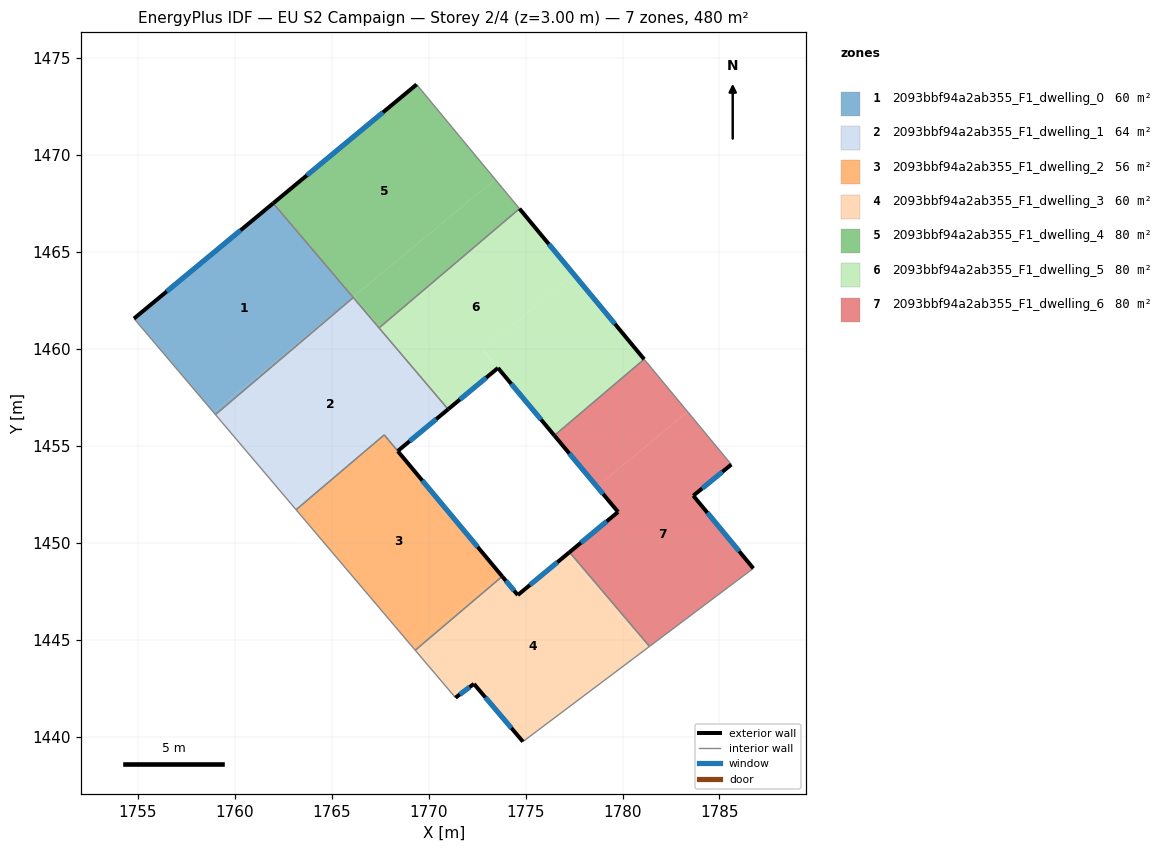
=== STOREY PLAN SPEC (per zone: floor XY polygon, exterior-wall plan segments, windows/doors) ===
zone 1: 2093bbf94a2ab355_F1_dwelling_0  (60.0 m²)
  floor: (1761.99, 1467.52) (1766.10, 1462.67) (1758.92, 1456.73) (1754.81, 1461.57)
  floor: (1766.10, 1462.67) (1766.12, 1462.66) (1759.01, 1456.62) (1758.92, 1456.73)
  exterior wall: (1761.99, 1467.52) – (1754.81, 1461.57)  [9.3 m]
    window: (1760.30, 1466.12) – (1756.50, 1462.97)  [7.9 m²]
  interior walls: 3
zone 2: 2093bbf94a2ab355_F1_dwelling_1  (63.7 m²)
  floor: (1766.12, 1462.66) (1770.48, 1457.51) (1771.00, 1456.89) (1768.41, 1454.74) (1767.65, 1455.65) (1763.06, 1451.84) (1759.01, 1456.62)
  floor: (1767.72, 1455.57) (1763.17, 1451.71) (1763.06, 1451.84) (1767.65, 1455.65) (1768.41, 1454.74)
  exterior wall: (1768.41, 1454.74) – (1771.01, 1456.89)  [3.4 m]
    window: (1769.02, 1455.25) – (1770.40, 1456.39)  [2.8 m²]
  interior walls: 6
zone 3: 2093bbf94a2ab355_F1_dwelling_2  (56.3 m²)
  floor: (1767.72, 1455.57) (1773.70, 1448.39) (1769.17, 1444.63) (1763.17, 1451.71)
  floor: (1773.70, 1448.39) (1773.80, 1448.28) (1769.31, 1444.47) (1769.17, 1444.63)
  exterior wall: (1773.80, 1448.28) – (1768.41, 1454.74)  [8.4 m]
    window: (1772.53, 1449.79) – (1769.68, 1453.22)  [7.1 m²]
  interior walls: 4
zone 4: 2093bbf94a2ab355_F1_dwelling_3  (60.0 m²)
  floor: (1777.17, 1449.44) (1781.23, 1444.54) (1774.86, 1439.76) (1772.34, 1442.73) (1771.39, 1442.02) (1769.31, 1444.47) (1773.80, 1448.28) (1774.60, 1447.31)
  floor: (1777.27, 1449.52) (1781.39, 1444.67) (1781.23, 1444.54) (1777.17, 1449.44)
  exterior wall: (1774.60, 1447.31) – (1773.80, 1448.28)  [1.3 m]
    window: (1774.41, 1447.54) – (1773.99, 1448.05)  [1.1 m²]
  exterior wall: (1777.27, 1449.52) – (1774.60, 1447.31)  [3.5 m]
    window: (1776.64, 1449.01) – (1775.23, 1447.83)  [2.9 m²]
  exterior wall: (1772.34, 1442.73) – (1774.86, 1439.76)  [3.9 m]
    window: (1772.93, 1442.03) – (1774.27, 1440.46)  [3.3 m²]
  exterior wall: (1771.39, 1442.02) – (1772.34, 1442.73)  [1.2 m]
    window: (1771.61, 1442.19) – (1772.12, 1442.57)  [1.0 m²]
  interior walls: 4
zone 5: 2093bbf94a2ab355_F1_dwelling_4  (80.0 m²)
  floor: (1773.44, 1468.75) (1774.69, 1467.24) (1767.49, 1461.13) (1766.17, 1462.73)
  floor: (1773.44, 1468.75) (1766.17, 1462.73) (1767.49, 1461.13) (1767.45, 1461.09) (1761.99, 1467.52) (1769.38, 1473.64) (1774.69, 1467.24)
  exterior wall: (1769.38, 1473.64) – (1761.99, 1467.52)  [9.6 m]
    window: (1767.65, 1472.20) – (1763.73, 1468.96)  [8.1 m²]
  interior walls: 4
zone 6: 2093bbf94a2ab355_F1_dwelling_5  (80.0 m²)
  floor: (1774.69, 1467.24) (1777.49, 1463.85) (1772.79, 1459.97) (1773.58, 1459.03) (1771.01, 1456.89) (1770.49, 1457.51) (1767.49, 1461.13)
  floor: (1777.49, 1463.85) (1781.12, 1459.47) (1776.49, 1455.54) (1772.80, 1459.97)
  floor: (1767.49, 1461.13) (1770.48, 1457.51) (1767.45, 1461.09)
  exterior wall: (1781.12, 1459.47) – (1774.69, 1467.24)  [10.1 m]
    window: (1779.61, 1461.30) – (1776.20, 1465.41)  [8.5 m²]
  exterior wall: (1773.58, 1459.03) – (1776.48, 1455.54)  [4.5 m]
    window: (1774.26, 1458.21) – (1775.80, 1456.36)  [3.8 m²]
  exterior wall: (1771.01, 1456.89) – (1773.58, 1459.03)  [3.3 m]
    window: (1771.61, 1457.39) – (1772.98, 1458.52)  [2.8 m²]
  interior walls: 3
zone 7: 2093bbf94a2ab355_F1_dwelling_6  (80.0 m²)
  floor: (1781.12, 1459.47) (1783.35, 1456.77) (1778.68, 1452.91) (1776.49, 1455.54)
  floor: (1785.61, 1454.05) (1783.65, 1452.44) (1786.74, 1448.69) (1781.39, 1444.67) (1777.27, 1449.52) (1779.77, 1451.60) (1778.68, 1452.91) (1783.35, 1456.77)
  exterior wall: (1779.77, 1451.60) – (1777.27, 1449.52)  [3.3 m]
    window: (1779.18, 1451.11) – (1777.86, 1450.01)  [2.7 m²]
  exterior wall: (1776.48, 1455.54) – (1779.77, 1451.60)  [5.1 m]
    window: (1777.26, 1454.62) – (1779.00, 1452.53)  [4.3 m²]
  exterior wall: (1783.65, 1452.44) – (1785.61, 1454.05)  [2.5 m]
    window: (1784.11, 1452.82) – (1785.15, 1453.67)  [2.1 m²]
  exterior wall: (1786.74, 1448.69) – (1783.65, 1452.44)  [4.9 m]
    window: (1786.02, 1449.57) – (1784.38, 1451.56)  [4.1 m²]
  interior walls: 4

=== DERIVED (storey summary) ===
Building: EU S2 Campaign
Storey: 2 of 4  (floor level z = 3.00 m)
Storey gross floor area: 479.9 m²
Zones on this storey: 7
  - 2093bbf94a2ab355_F1_dwelling_0: floor 60.0 m²; exterior wall 9.3 m (28.0 m²); 1 window(s) 7.9 m²; WWR 28.1%
  - 2093bbf94a2ab355_F1_dwelling_1: floor 63.7 m²; exterior wall 3.4 m (10.1 m²); 1 window(s) 2.8 m²; WWR 28.1%
  - 2093bbf94a2ab355_F1_dwelling_2: floor 56.3 m²; exterior wall 8.4 m (25.2 m²); 1 window(s) 7.1 m²; WWR 28.1%
  - 2093bbf94a2ab355_F1_dwelling_3: floor 60.0 m²; exterior wall 9.8 m (29.4 m²); 4 window(s) 8.3 m²; WWR 28.1%
  - 2093bbf94a2ab355_F1_dwelling_4: floor 80.0 m²; exterior wall 9.6 m (28.8 m²); 1 window(s) 8.1 m²; WWR 28.1%
  - 2093bbf94a2ab355_F1_dwelling_5: floor 80.0 m²; exterior wall 18.0 m (53.9 m²); 3 window(s) 15.2 m²; WWR 28.1%
  - 2093bbf94a2ab355_F1_dwelling_6: floor 80.0 m²; exterior wall 15.8 m (47.3 m²); 4 window(s) 13.3 m²; WWR 28.1%
Zone adjacency (shared interzone walls):
  - 2093bbf94a2ab355_F1_dwelling_0 ↔ 2093bbf94a2ab355_F1_dwelling_1
  - 2093bbf94a2ab355_F1_dwelling_0 ↔ 2093bbf94a2ab355_F1_dwelling_4
  - 2093bbf94a2ab355_F1_dwelling_1 ↔ 2093bbf94a2ab355_F1_dwelling_2
  - 2093bbf94a2ab355_F1_dwelling_1 ↔ 2093bbf94a2ab355_F1_dwelling_4
  - 2093bbf94a2ab355_F1_dwelling_1 ↔ 2093bbf94a2ab355_F1_dwelling_5
  - 2093bbf94a2ab355_F1_dwelling_2 ↔ 2093bbf94a2ab355_F1_dwelling_3
  - 2093bbf94a2ab355_F1_dwelling_3 ↔ 2093bbf94a2ab355_F1_dwelling_6
  - 2093bbf94a2ab355_F1_dwelling_4 ↔ 2093bbf94a2ab355_F1_dwelling_5
  - 2093bbf94a2ab355_F1_dwelling_5 ↔ 2093bbf94a2ab355_F1_dwelling_6